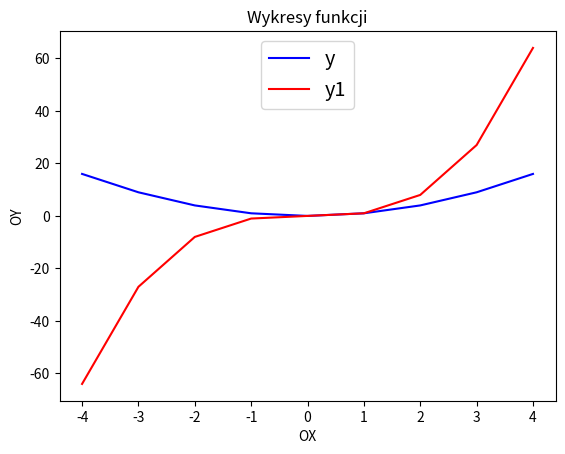

This figure's Python source:
import matplotlib.pyplot as plt

x = []
y = []

for i in range(-4, 5):
    x.append(i)

for i in x:
    y.append(i**2)

plt.plot(x, y, 'b-', label='y')
plt.xlabel('OX')
plt.ylabel('OY')

y1 = []

for i in x:
    y1.append(i**3)

plt.plot(x, y1, 'r-', label='y1')
legend = plt.legend(loc='upper center', shadow=False, fontsize='x-large')
legend.get_frame().set_facecolor('white')
plt.title(u'Wykresy funkcji')

plt.show()